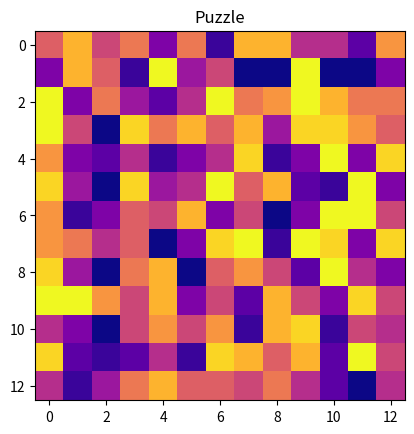

Here is the Python script that generated this plot: (Note: this script raises an exception after producing the figure.)
#Je créé le programme de représentation des figures

import pandas as pd
import numpy as np
import matplotlib.pyplot as plt

data = np.random.randint(0, 13, size=(13, 13))

# Types de couleur viridis/ plasma et création du damier
cmap = plt.cm.get_cmap('plasma', 13) 

# Affichage du damier
plt.imshow(data, cmap=cmap, interpolation='nearest')
plt.title('Puzzle')
plt.show()


#on créé l'espace de jeu aka la grille
taillegrille=(7,7)
EDJ=np.zeros(taillegrille)
#on code les tailles sur une taille sur une grille 5x5
p1=np.array([[0,0,0,0,0],[0,0,0,0,0],[0,0,0,0,0],[0,0,0,0,0],[0,0,0,0,0]])
liste_piece=[]
def peut_placer(piece,position,EDJ,numero):
    for i in range(len(piece)):
        for j in range (len(piece[0])):
            if piece[i][j]==1:
                if i + position[0] >= len(EDJ) or j + position[1]>=len(EDJ[0]):
                    if EDJ[i + position[0]][j + position[1]]:
                        return False
    return True

def place(piece,position,EDJ,numero):
    for i in range(len(piece)):
        for j in range (len(piece[0])):
            if piece[i][j]==1:
                EDJ[i + position[0]][j + position[1]]=numero

def enleve(piece,position,EDJ,numero):
    for i in range(len(piece)):
        for j in range (len(piece[0])):
            if piece[i][j]==1:
                EDJ[i + position[0]][j + position[1]]=0
                

def resolutionalamano(listepiece,EDJ):
    numero=0
    listechoix=[]
    #contient les choix sous la forme d'un tableau[numero, configuration entre 0 et 7, position]
    position=[0,0]
    while numero<len(listepiece-1):
        if peut_placer(piece,position,EDJ,numero):
            place(piece,position,EDJ,numero)
            listechoix.append([numero,configuration,position])
        else:
            position[1]+=1
            if position[1]==len(EDJ[0]):
                position[0]+=1
                position[1]=0
                if position[0]>=len(EDJ):
                    numero=listechoix[-1][0]
                    configuration=listechoix[-1][1]+1
                    if configuration==8:
                        numero-=1
                        configuration=listechoix[-1][1]
                        position=listechoix[-1][2]
                        listechoix.pop()
                

piece= np.array([[1,1,1],[1]])
def symetrieax0(piece):
    symax0piece=piece[:][::-1]
    return np.array(symax0piece)

def symetrieax1(piece):
    symax1piece=piece[::-1][:]
    return np.array(symax1piece)

def toutessymetries(piece):
    listesym=[piece]
    listesym.append((symetrieax0(piece)))
    listesym.append(symetrieax1(piece))
    listesym.append(symetrieax0(symetrieax1(piece)))
    return listesym

print(symetrieax1(np.array([[1,1,1],[1]])) )
